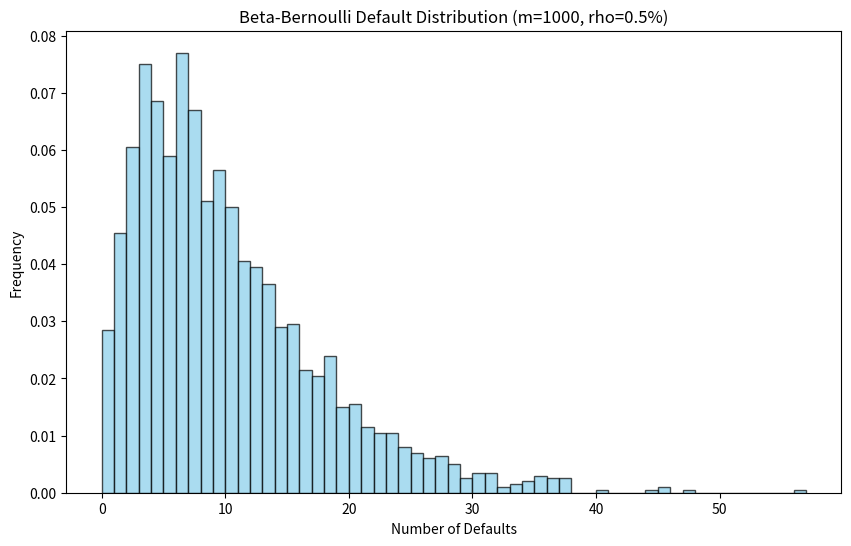

Recreate this plot in Python.
import numpy as np
import matplotlib.pyplot as plt
np.random.seed(1)
m = 1000
n_sims = 2000
mu = 0.01
rho = 0.005
strength = (1 / rho) - 1
alpha = mu * strength
beta = (1 - mu) * strength

defaults_count = []

for _ in range(n_sims):
    p_sim = np.random.beta(alpha, beta)
    y = np.random.binomial(n=1, p=p_sim, size=m)
    defaults_count.append(y.sum())

plt.figure(figsize=(10, 6))
plt.hist(defaults_count, bins=range(0, max(defaults_count) + 2),
         density=True, alpha=0.7, color='skyblue', edgecolor='black')
plt.title(f'Beta-Bernoulli Default Distribution (m=1000, rho={rho * 100}%)')
plt.xlabel('Number of Defaults')
plt.ylabel('Frequency')
plt.show()
